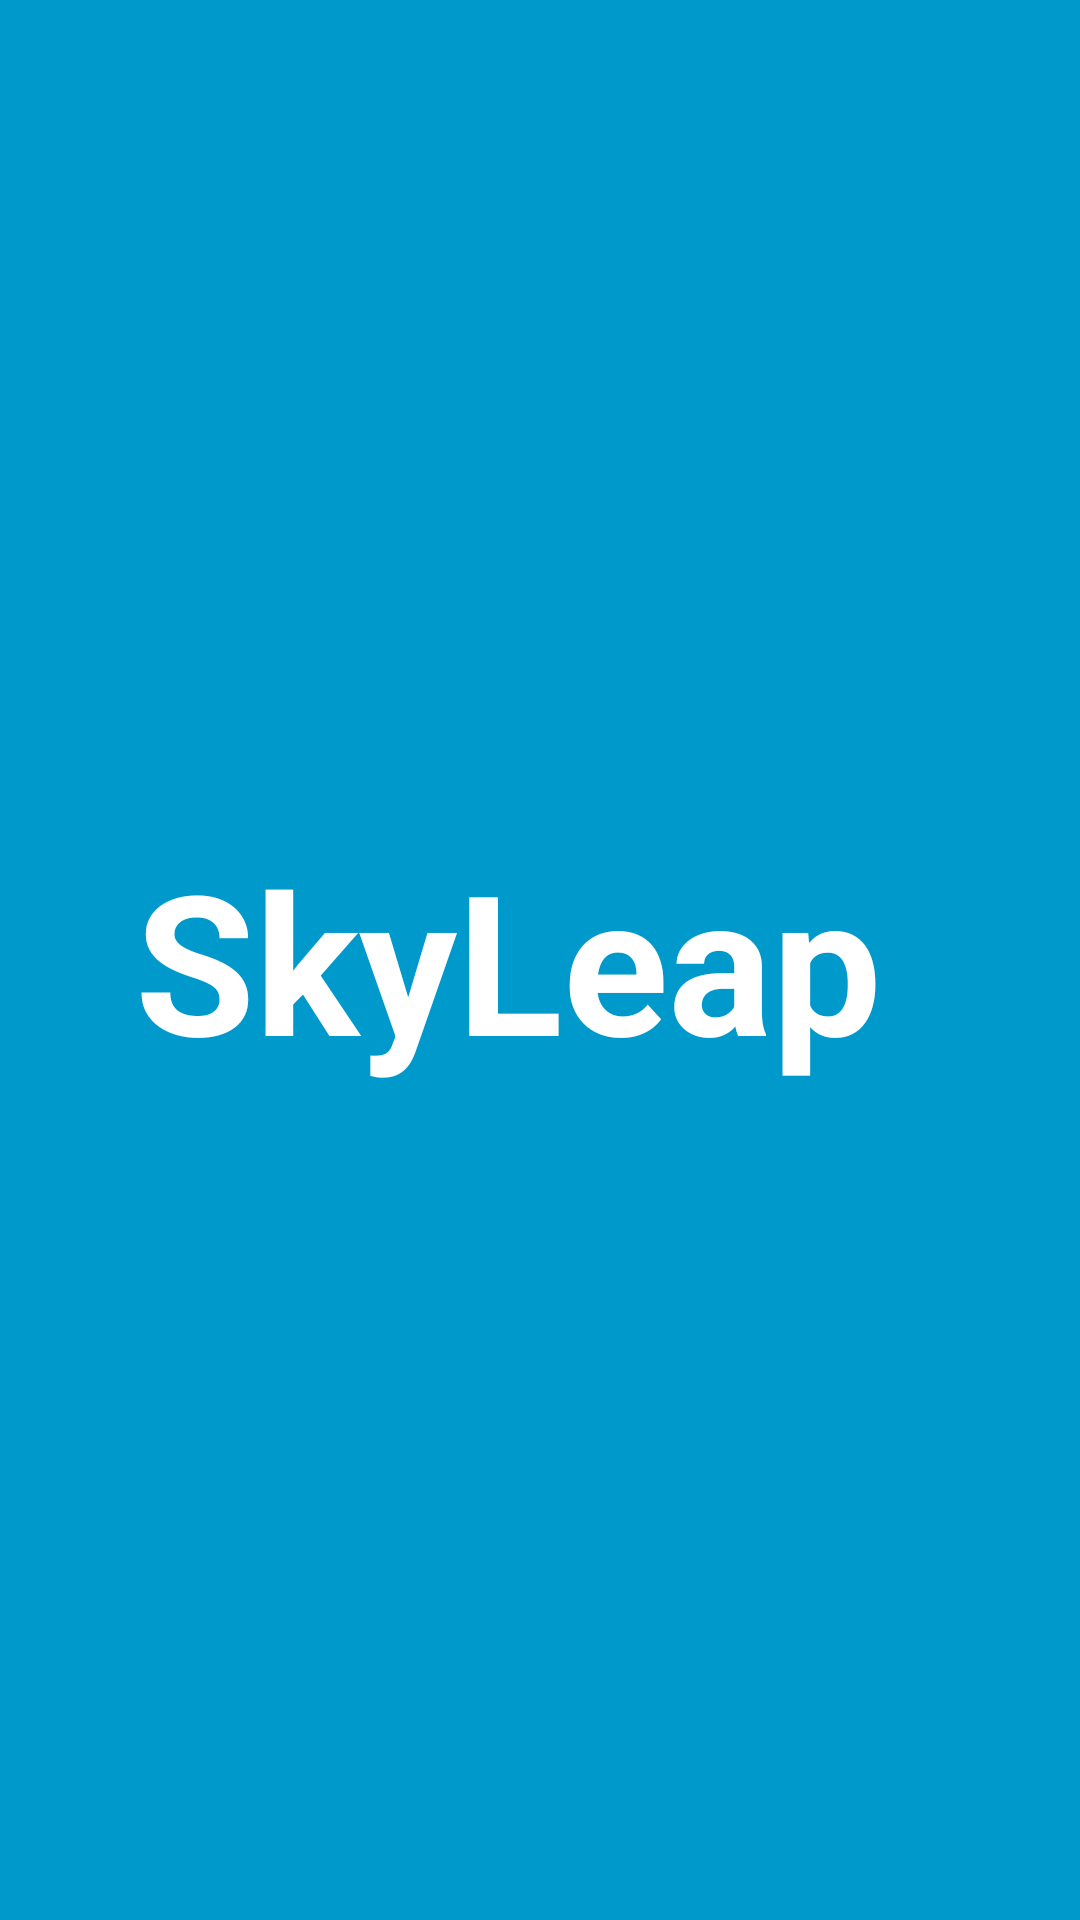

The Android layout XML behind this screen, and the referenced resources:
<!-- AndroidManifest.xml: application theme AppTheme -->
<!-- res/layout/activity_welcome_screen.xml -->
<FrameLayout xmlns:android="http://schemas.android.com/apk/res/android"
    xmlns:tools="http://schemas.android.com/tools"
    android:layout_width="match_parent"
    android:layout_height="match_parent"
    android:background="#0099cc"
    tools:context="lighterletter.c4q.nyc.skyleap.WelcomeScreen">

    

    
    <FrameLayout android:layout_width="match_parent"
        android:layout_height="match_parent"
        android:fitsSystemWindows="true"
        android:id="@+id/fullscreen_content">

        <LinearLayout android:id="@+id/fullscreen_content_controls" style="?metaButtonBarStyle"
            android:layout_width="match_parent"
            android:layout_height="wrap_content"
            android:layout_gravity="bottom|center_horizontal"
            android:background="@color/light_overlay"
            android:orientation="horizontal"
            tools:ignore="UselessParent">

        </LinearLayout>

        <ImageView
            android:layout_width="wrap_content"
            android:layout_height="wrap_content"
            android:id="@+id/imageView"
            android:layout_gravity="center"
            android:src="@drawable/logotypebackground" />

        <TextView
            android:layout_width="300dp"
            android:layout_height="wrap_content"
            android:text="SkyLeap"
            android:id="@+id/textView"
            android:layout_gravity="center"
            android:padding="15dp"
            android:textColor="#ffffffff"
            android:textSize="65dp"
            android:textStyle="bold" />
    </FrameLayout>

</FrameLayout>
<!-- resources referenced by this layout -->
<resources>
  <color name="light_overlay">#fff</color>
  <style name="AppTheme" parent="android:Theme.Holo.Light.NoActionBar.Fullscreen">
          <item name="colorPrimary">@color/sunshine_blue</item>
          <item name="colorPrimaryDark">@color/sunshine_dark_blue</item>
          
      </style>
  <color name="sunshine_blue">#ff1ca8f4</color>
  <color name="sunshine_dark_blue">#0288D1</color>
</resources>
